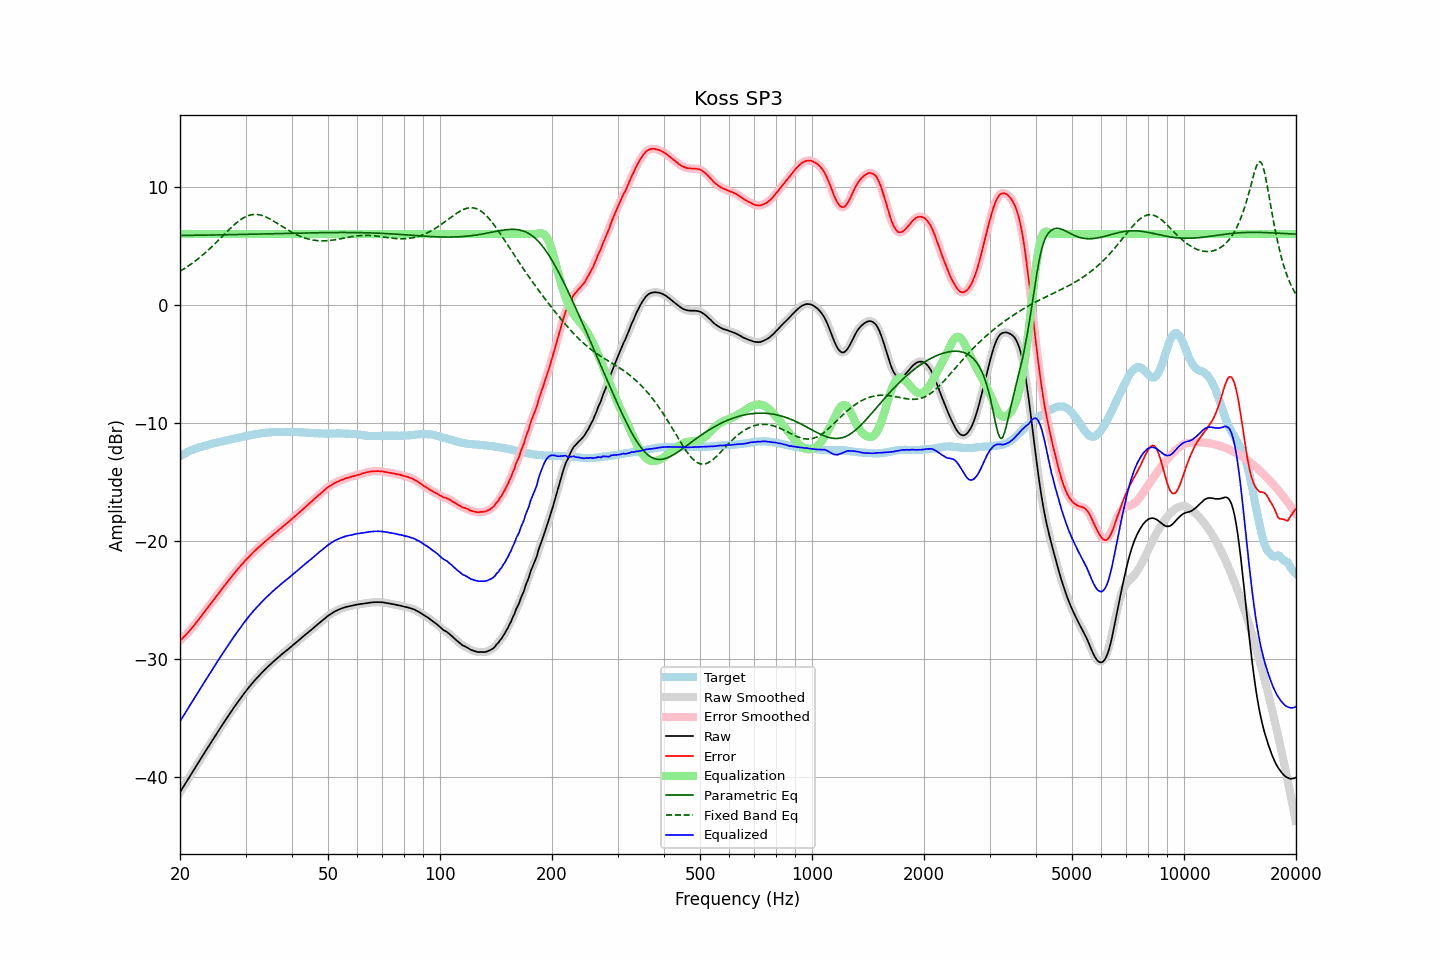

The file beside this chart, header and first rows:
frequency, raw, error, smoothed, error_smoothed, equalization, parametric_eq, fixed_band_eq, equalized_raw, equalized_smoothed, target
20.00, -41.27, -28.44, -41.27, -28.44, 6.00, 5.88, 2.85, -35.27, -35.27, -12.83
20.20, -41.05, -28.31, -41.05, -28.31, 6.00, 5.88, 2.93, -35.05, -35.05, -12.74
20.40, -40.83, -28.17, -40.83, -28.17, 6.00, 5.88, 3.02, -34.83, -34.83, -12.66
20.61, -40.61, -28.02, -40.61, -28.03, 6.00, 5.89, 3.10, -34.61, -34.61, -12.59
20.81, -40.39, -27.89, -40.39, -27.89, 6.00, 5.89, 3.19, -34.39, -34.39, -12.50
21.02, -40.17, -27.75, -40.17, -27.74, 6.00, 5.89, 3.28, -34.17, -34.17, -12.42
21.23, -39.95, -27.59, -39.95, -27.59, 6.00, 5.89, 3.37, -33.95, -33.95, -12.36
21.44, -39.73, -27.43, -39.73, -27.43, 6.00, 5.89, 3.47, -33.73, -33.73, -12.30
21.66, -39.51, -27.26, -39.51, -27.26, 6.00, 5.90, 3.57, -33.51, -33.51, -12.25
21.87, -39.30, -27.10, -39.29, -27.10, 6.00, 5.90, 3.67, -33.30, -33.29, -12.20
22.09, -39.08, -26.93, -39.08, -26.93, 6.00, 5.90, 3.77, -33.08, -33.08, -12.15
22.31, -38.86, -26.76, -38.86, -26.76, 6.00, 5.90, 3.88, -32.86, -32.86, -12.10
22.54, -38.64, -26.58, -38.64, -26.58, 6.00, 5.90, 3.98, -32.64, -32.64, -12.06
22.76, -38.42, -26.40, -38.42, -26.40, 6.00, 5.91, 4.10, -32.42, -32.42, -12.02
22.99, -38.20, -26.21, -38.20, -26.21, 6.00, 5.91, 4.21, -32.20, -32.20, -11.99
23.22, -37.98, -26.03, -37.98, -26.03, 6.00, 5.91, 4.33, -31.98, -31.98, -11.95
23.45, -37.77, -25.86, -37.77, -25.85, 6.00, 5.91, 4.45, -31.77, -31.77, -11.91
23.69, -37.55, -25.68, -37.55, -25.68, 6.00, 5.91, 4.57, -31.55, -31.55, -11.87
23.92, -37.34, -25.50, -37.33, -25.51, 6.00, 5.92, 4.70, -31.34, -31.33, -11.83
24.16, -37.12, -25.33, -37.12, -25.33, 6.00, 5.92, 4.82, -31.12, -31.12, -11.78
24.40, -36.91, -25.15, -36.91, -25.15, 6.00, 5.92, 4.95, -30.91, -30.91, -11.75
24.65, -36.70, -24.98, -36.69, -24.97, 6.00, 5.92, 5.09, -30.70, -30.69, -11.72
24.89, -36.48, -24.78, -36.48, -24.79, 6.00, 5.93, 5.22, -30.48, -30.48, -11.69
25.14, -36.27, -24.61, -36.27, -24.61, 6.00, 5.93, 5.35, -30.27, -30.27, -11.65
25.39, -36.06, -24.43, -36.06, -24.43, 6.00, 5.93, 5.49, -30.06, -30.06, -11.63
25.65, -35.85, -24.26, -35.85, -24.26, 6.00, 5.93, 5.63, -29.85, -29.85, -11.59
25.91, -35.64, -24.08, -35.64, -24.08, 6.00, 5.94, 5.77, -29.64, -29.64, -11.57
26.16, -35.43, -23.89, -35.43, -23.90, 6.00, 5.94, 5.90, -29.43, -29.43, -11.54
26.43, -35.22, -23.72, -35.22, -23.72, 6.00, 5.94, 6.04, -29.22, -29.22, -11.50
26.69, -35.02, -23.55, -35.02, -23.55, 6.00, 5.94, 6.18, -29.02, -29.02, -11.47
26.96, -34.81, -23.37, -34.81, -23.38, 6.00, 5.95, 6.31, -28.81, -28.81, -11.44
27.23, -34.61, -23.21, -34.61, -23.21, 6.00, 5.95, 6.44, -28.61, -28.61, -11.40
27.50, -34.41, -23.04, -34.41, -23.03, 6.00, 5.95, 6.57, -28.41, -28.41, -11.37
27.77, -34.21, -22.86, -34.21, -22.86, 6.00, 5.95, 6.70, -28.21, -28.21, -11.35
28.05, -34.01, -22.70, -34.01, -22.69, 6.00, 5.96, 6.82, -28.01, -28.01, -11.31
28.33, -33.82, -22.52, -33.82, -22.53, 6.00, 5.96, 6.94, -27.82, -27.82, -11.29
28.62, -33.63, -22.37, -33.63, -22.37, 6.00, 5.96, 7.05, -27.63, -27.63, -11.26
28.90, -33.44, -22.21, -33.44, -22.21, 6.00, 5.97, 7.15, -27.44, -27.44, -11.22
29.19, -33.25, -22.04, -33.25, -22.05, 6.00, 5.97, 7.25, -27.25, -27.25, -11.21
29.48, -33.06, -21.90, -33.06, -21.90, 6.00, 5.97, 7.33, -27.06, -27.06, -11.16
29.78, -32.88, -21.74, -32.88, -21.74, 6.00, 5.97, 7.42, -26.88, -26.88, -11.14
30.08, -32.70, -21.59, -32.70, -21.60, 6.00, 5.98, 7.48, -26.70, -26.70, -11.11
30.38, -32.53, -21.45, -32.53, -21.45, 6.00, 5.98, 7.54, -26.53, -26.53, -11.08
30.68, -32.36, -21.31, -32.36, -21.31, 6.00, 5.98, 7.59, -26.36, -26.36, -11.05
30.99, -32.19, -21.16, -32.19, -21.16, 6.00, 5.99, 7.63, -26.19, -26.19, -11.03
31.30, -32.03, -21.03, -32.03, -21.03, 6.00, 5.99, 7.65, -26.03, -26.03, -11.00
31.61, -31.87, -20.90, -31.87, -20.89, 6.00, 5.99, 7.67, -25.87, -25.87, -10.97
31.93, -31.72, -20.77, -31.72, -20.76, 6.00, 6.00, 7.67, -25.72, -25.72, -10.96
32.24, -31.57, -20.63, -31.57, -20.64, 6.00, 6.00, 7.66, -25.57, -25.57, -10.94
32.57, -31.42, -20.51, -31.42, -20.51, 6.00, 6.00, 7.64, -25.42, -25.42, -10.91
32.89, -31.28, -20.40, -31.28, -20.40, 6.00, 6.01, 7.62, -25.28, -25.28, -10.88
33.22, -31.14, -20.28, -31.14, -20.27, 6.00, 6.01, 7.58, -25.14, -25.14, -10.86
33.55, -31.00, -20.15, -31.00, -20.15, 6.00, 6.01, 7.53, -25.00, -25.00, -10.84
33.89, -30.86, -20.02, -30.86, -20.03, 6.00, 6.02, 7.48, -24.86, -24.86, -10.83
34.23, -30.73, -19.92, -30.73, -19.91, 6.00, 6.02, 7.42, -24.73, -24.73, -10.81
34.57, -30.60, -19.80, -30.60, -19.80, 6.00, 6.02, 7.35, -24.60, -24.60, -10.80
34.92, -30.47, -19.68, -30.47, -19.69, 6.00, 6.03, 7.28, -24.47, -24.47, -10.79
35.27, -30.35, -19.58, -30.35, -19.57, 6.00, 6.03, 7.20, -24.35, -24.35, -10.77
35.62, -30.22, -19.45, -30.22, -19.45, 6.00, 6.03, 7.12, -24.22, -24.22, -10.77
35.97, -30.10, -19.33, -30.10, -19.34, 6.00, 6.04, 7.04, -24.10, -24.10, -10.77
... 635 more rows
